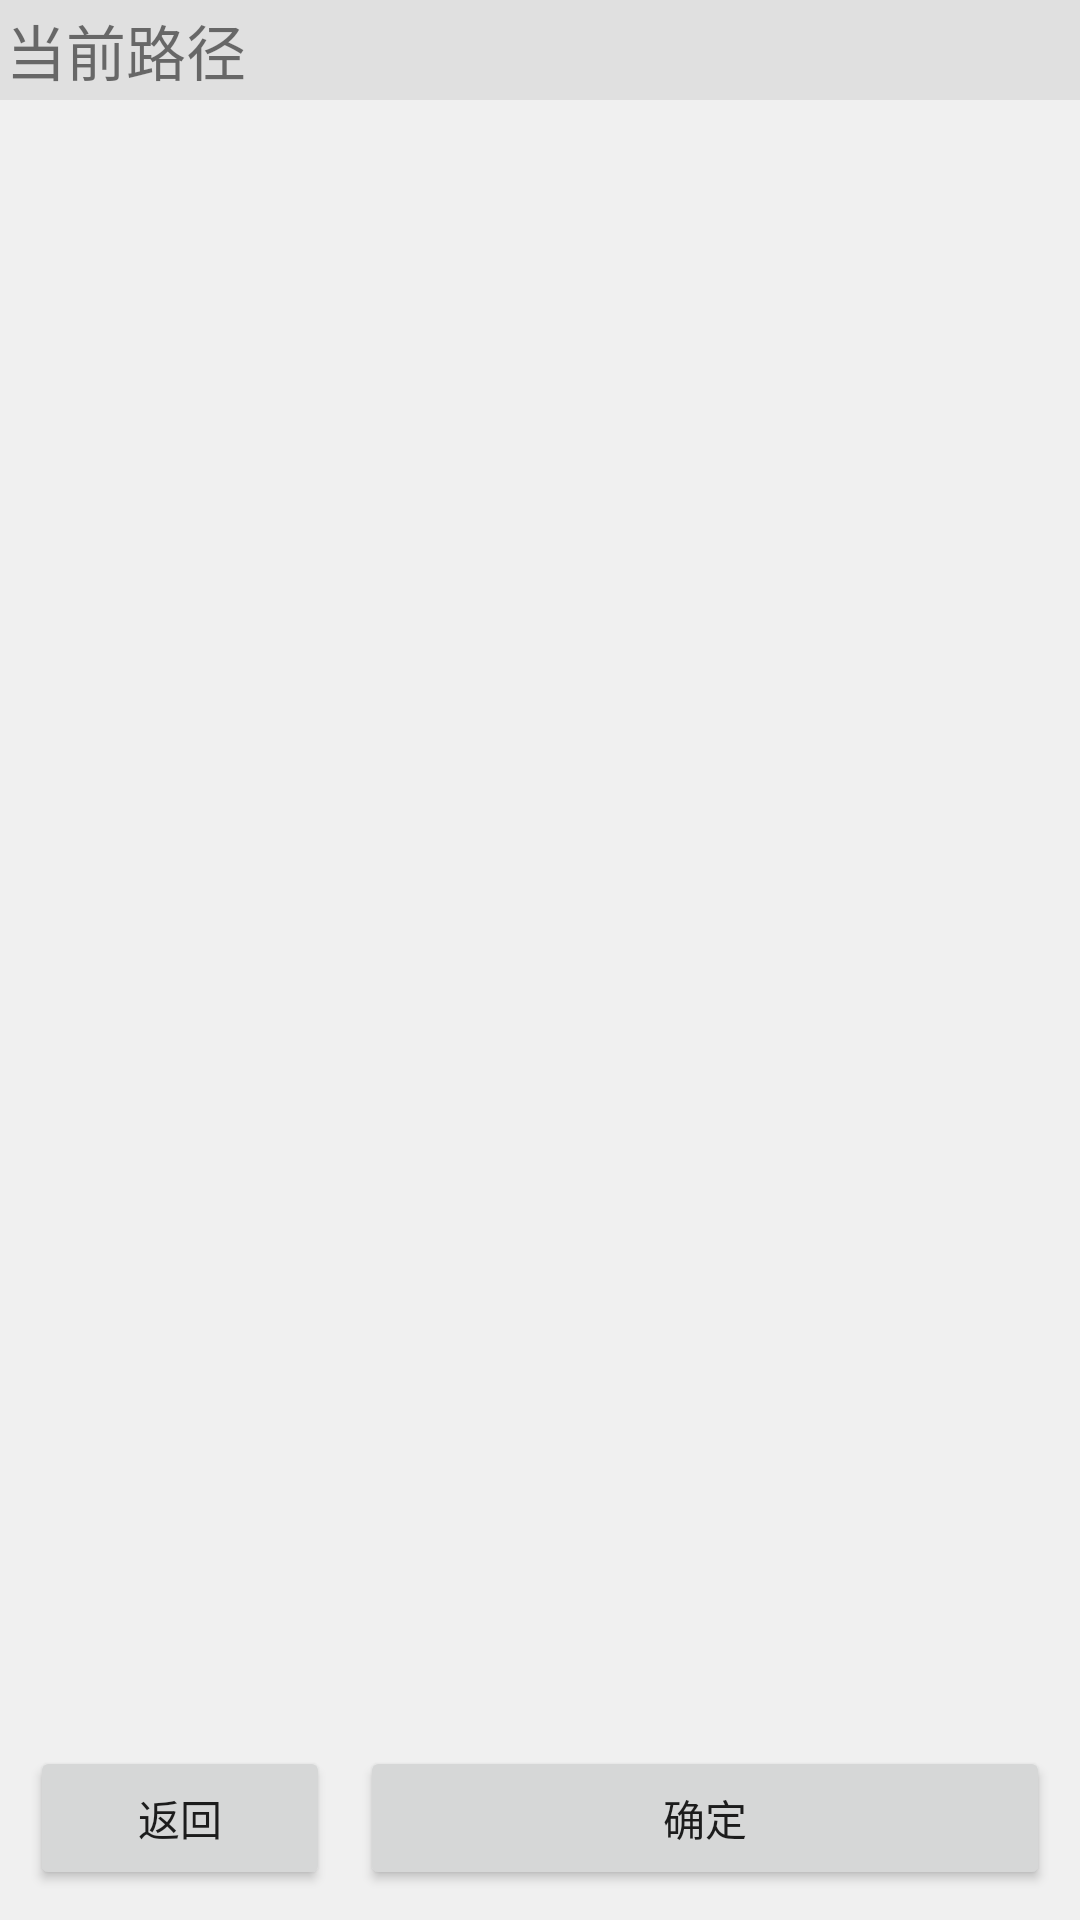

This screen was rendered from an Android layout file. Write that file and the resources it references.
<!-- AndroidManifest.xml: application theme AppTheme -->
<!-- res/layout/fragment_open_select_path.xml -->
<LinearLayout xmlns:android="http://schemas.android.com/apk/res/android"
             xmlns:tools="http://schemas.android.com/tools"
             android:layout_width="match_parent"
             android:layout_height="match_parent"
              android:orientation="vertical"
             tools:context="com.example.jc.personalaccount.OpenSelectPathFragment">

    <TextView
        android:id="@+id/fragment_open_select_path_text"
        android:layout_width="match_parent"
        android:layout_height="wrap_content"
        android:padding="2dp"
        android:text="当前路径"
        android:textSize="20sp"
        android:background="@color/lightgray224"/>

    <ListView
        android:id="@+id/fragment_open_select_path_list"
        android:layout_width="match_parent"
        android:layout_height="match_parent"
        android:background="@color/lightgray240"
        android:layout_weight="1">

    </ListView>

    <LinearLayout
        android:orientation="horizontal"
        android:layout_width="match_parent"
        android:layout_height="wrap_content"
        android:background="@color/lightgray240">

        <Button
            android:id="@+id/fragment_open_select_path_btn_cancel"
            android:text="@string/prompt_back"
            android:layout_weight="2"
            android:layout_margin="10dp"
            android:layout_width="match_parent"
            android:layout_height="wrap_content"/>

        <Button
            android:id="@+id/fragment_open_select_path_btn_ok"
            android:text="@string/common_btn_ok"
            android:layout_weight="1"
            android:layout_marginTop="10dp"
            android:layout_marginRight="10dp"
            android:layout_width="match_parent"
            android:layout_height="wrap_content"/>


    </LinearLayout>

</LinearLayout>
<!-- resources referenced by this layout -->
<resources>
  <color name="lightgray224">#E0E0E0</color>
  <color name="lightgray240">#F0F0F0</color>
  <string name="common_btn_ok">确定</string>
  <string name="prompt_back">返回</string>
  <style name="AppTheme" parent="Theme.AppCompat.Light.DarkActionBar">
          
          <item name="colorPrimary">@color/lightgray128</item>
          <item name="colorPrimaryDark">@color/skyblue</item>
          <item name="colorAccent">@color/colorAccent</item>
      </style>
  <color name="lightgray128">#808080</color>
  <color name="skyblue">#87ceeb</color>
  <color name="colorAccent">#FF4081</color>
</resources>
